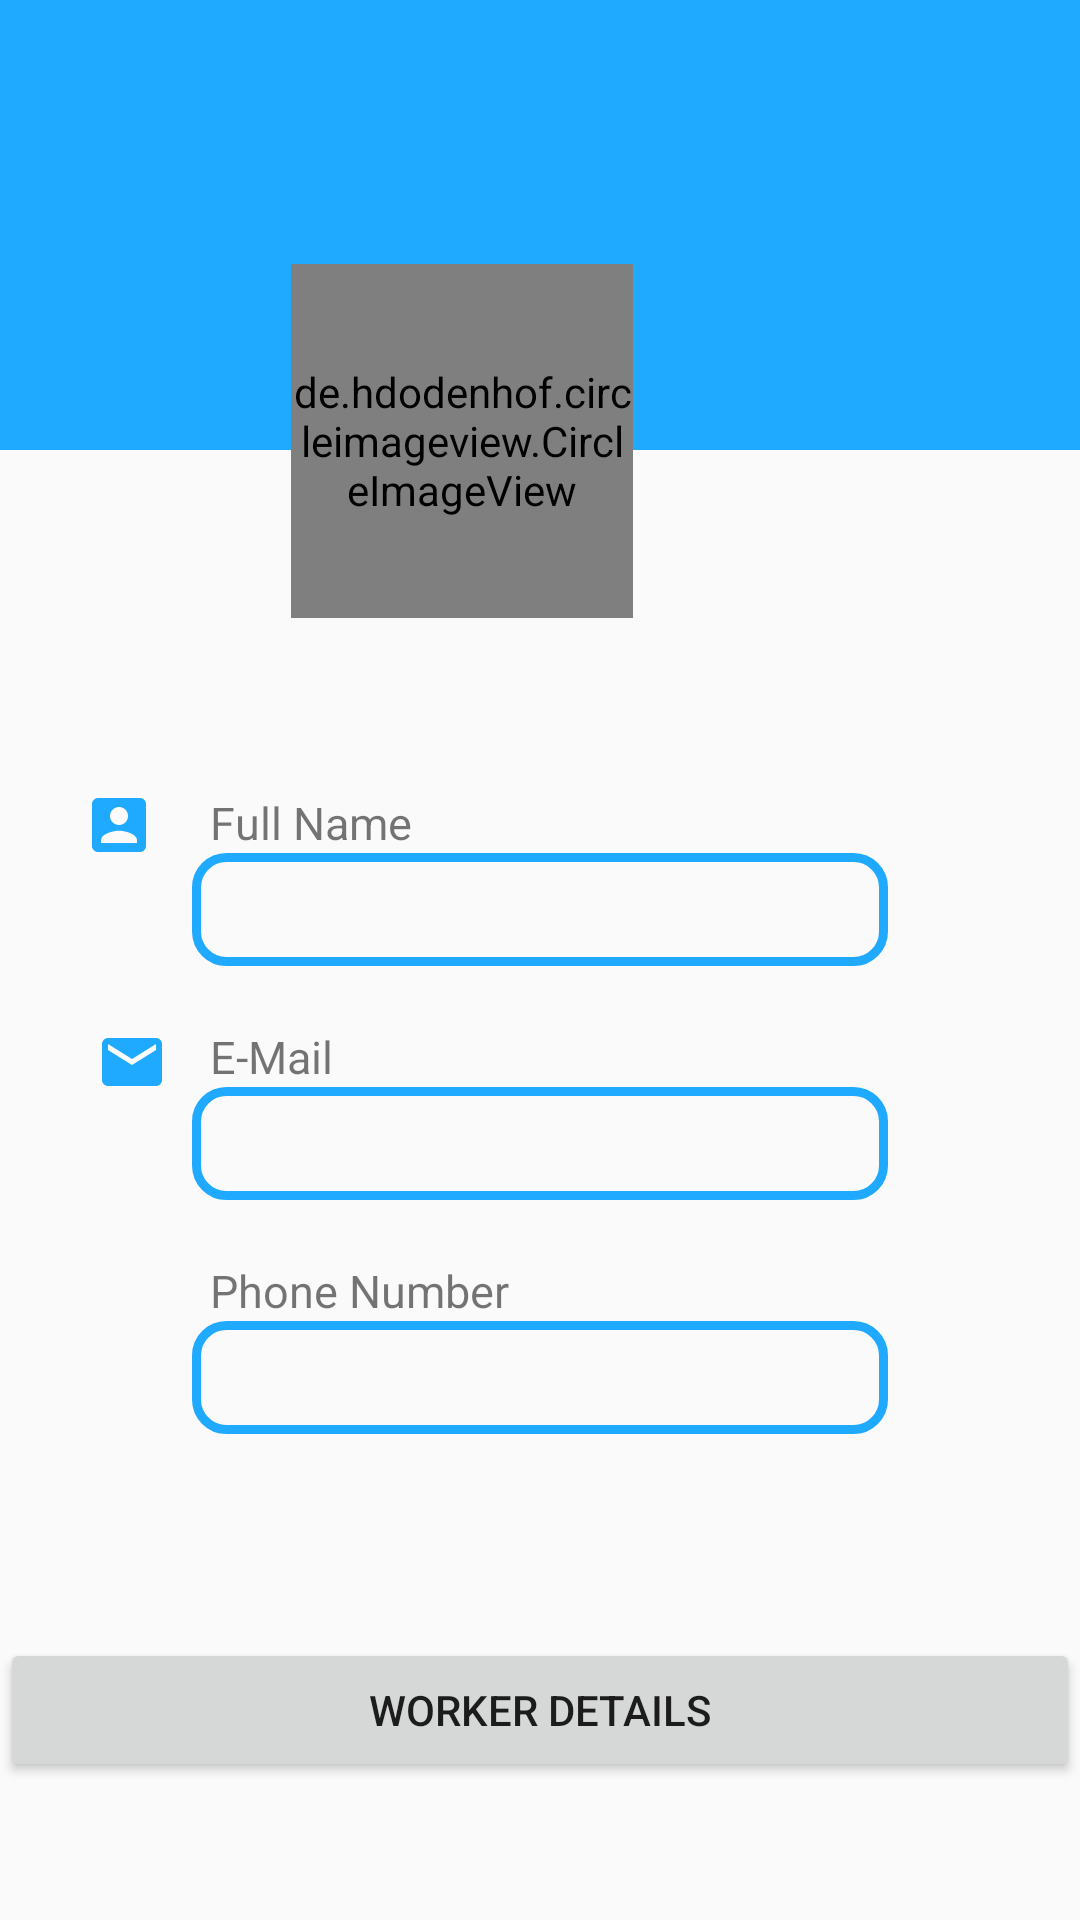

Here is an Android app screen rendered from its layout file. Give the layout XML and the strings, colors and styles it references.
<!-- AndroidManifest.xml: application theme Theme.LocalServicesFind -->
<!-- res/layout/activity_profile.xml -->
<?xml version="1.0" encoding="utf-8"?>
<androidx.constraintlayout.widget.ConstraintLayout
    xmlns:android="http://schemas.android.com/apk/res/android"
    xmlns:app="http://schemas.android.com/apk/res-auto"
    xmlns:tools="http://schemas.android.com/tools"
    android:layout_width="match_parent"
    android:layout_height="match_parent"
    tools:context=".profile">

    <androidx.constraintlayout.widget.ConstraintLayout
        android:id="@+id/constraintLayout"
        android:layout_width="match_parent"
        android:layout_height="150dp"
        android:background="@color/colorAccent"
        app:layout_constraintBottom_toBottomOf="parent"
        app:layout_constraintEnd_toEndOf="parent"
        app:layout_constraintHorizontal_bias="0.0"
        app:layout_constraintStart_toStartOf="parent"
        app:layout_constraintTop_toTopOf="parent"
        app:layout_constraintVertical_bias="0.0">

    </androidx.constraintlayout.widget.ConstraintLayout>

    <de.hdodenhof.circleimageview.CircleImageView
        android:id="@+id/cprofile"
        android:layout_width="114dp"
        android:layout_height="118dp"
        android:layout_marginStart="149dp"
        android:layout_marginTop="88dp"
        android:layout_marginEnd="149dp"
        android:src="@drawable/profilepic"
        app:layout_constraintEnd_toEndOf="parent"
        app:layout_constraintHorizontal_bias="1.0"
        app:layout_constraintStart_toStartOf="parent"
        app:layout_constraintTop_toTopOf="@+id/constraintLayout"
        tools:ignore="MissingClass" />

    <ImageView
        android:id="@+id/imageView4"
        android:layout_width="wrap_content"
        android:layout_height="50dp"
        android:layout_marginTop="250dp"
        android:src="@drawable/ic_baseline_account_box_24"
        app:layout_constraintEnd_toEndOf="parent"
        app:layout_constraintHorizontal_bias="0.082"
        app:layout_constraintStart_toStartOf="parent"
        app:layout_constraintTop_toTopOf="parent" />

    <TextView
        android:id="@+id/textView2"
        android:layout_width="0dp"
        android:layout_height="wrap_content"
        android:layout_marginStart="70dp"
        android:layout_marginTop="264dp"
        android:text="Full Name"
        android:textSize="15dp"
        app:layout_constraintEnd_toEndOf="parent"
        app:layout_constraintHorizontal_bias="0.201"
        app:layout_constraintStart_toStartOf="parent"
        app:layout_constraintTop_toTopOf="parent" />

    <TextView
        android:id="@+id/cpname"
        android:layout_width="0dp"
        android:layout_height="wrap_content"
        android:layout_marginStart="64dp"
        android:layout_marginEnd="64dp"
        android:background="@drawable/button_border"
        android:padding="8dp"
        android:textSize="16sp"
        app:layout_constraintEnd_toEndOf="parent"
        app:layout_constraintStart_toStartOf="parent"
        app:layout_constraintTop_toBottomOf="@+id/textView2" />

    <ImageView
        android:id="@+id/email_icon"
        android:layout_width="wrap_content"
        android:layout_height="50dp"
        android:layout_marginStart="32dp"
        android:layout_marginTop="29dp"
        android:src="@drawable/ic_baseline_profileemail"
        app:layout_constraintStart_toStartOf="parent"
        app:layout_constraintTop_toBottomOf="@+id/imageView4"
        tools:ignore="MissingConstraints" />

    <TextView
        android:id="@+id/uc_password"
        android:layout_width="0dp"
        android:layout_height="wrap_content"
        android:layout_marginStart="70dp"
        android:layout_marginTop="20dp"
        android:text="E-Mail"
        android:inputType="textEmailAddress"
        android:textSize="15dp"
        app:layout_constraintEnd_toEndOf="parent"
        app:layout_constraintStart_toStartOf="parent"
        app:layout_constraintTop_toBottomOf="@+id/cpname" />

    <TextView
        android:id="@+id/cpemail"
        android:layout_width="0dp"
        android:layout_height="wrap_content"
        android:layout_marginStart="64dp"
        android:layout_marginEnd="64dp"
        android:background="@drawable/button_border"
        android:padding="8dp"
        android:textSize="16sp"
        app:layout_constraintEnd_toEndOf="parent"
        app:layout_constraintStart_toStartOf="parent"
        app:layout_constraintTop_toBottomOf="@+id/uc_password" />

    <ImageView
        android:id="@+id/phone_icon"
        android:layout_width="wrap_content"
        android:layout_height="50dp"
        android:layout_marginStart="32dp"
        android:layout_marginTop="29dp"
        android:src="@drawable/ic_baseline_local_phone"
        app:layout_constraintStart_toStartOf="parent"
        app:layout_constraintTop_toBottomOf="@+id/email_icon"
        tools:ignore="MissingConstraints" />

    <TextView
        android:id="@+id/uc_phone"
        android:layout_width="0dp"
        android:layout_height="wrap_content"
        android:layout_marginStart="70dp"
        android:layout_marginTop="20dp"
        android:text="Phone Number"
        android:textSize="15dp"
        app:layout_constraintEnd_toEndOf="parent"
        app:layout_constraintStart_toStartOf="parent"
        app:layout_constraintTop_toBottomOf="@+id/cpemail" />

    <TextView
        android:id="@+id/cpmobile"
        android:layout_width="0dp"
        android:layout_height="wrap_content"
        android:layout_marginStart="64dp"
        android:layout_marginEnd="64dp"
        android:background="@drawable/button_border"
        android:padding="8dp"
        android:textSize="16sp"
        app:layout_constraintEnd_toEndOf="parent"
        app:layout_constraintStart_toStartOf="parent"
        app:layout_constraintTop_toBottomOf="@+id/uc_phone" />

    <Button
        android:id="@+id/showWorkers"
        android:layout_width="match_parent"
        android:layout_height="wrap_content"
        android:layout_marginTop="68dp"
        app:layout_constraintTop_toBottomOf="@+id/cpmobile"
        tools:layout_editor_absoluteX="0dp"
        android:text="Worker Details"
        />


</androidx.constraintlayout.widget.ConstraintLayout>
<!-- resources referenced by this layout -->
<resources>
  <color name="colorAccent">#1FA9FF</color>
  <!-- drawable button_border (drawable-v24) -->
  <?xml version="1.0" encoding="utf-8"?>
  <shape android:shape="rectangle" xmlns:android="http://schemas.android.com/apk/res/android">
     <stroke android:color="#1FA9FF"
         android:width="3dp"/>
      <corners android:radius="10dp"/>
  </shape>
  <!-- drawable ic_baseline_account_box_24 (drawable-v24) -->
  <vector xmlns:android="http://schemas.android.com/apk/res/android"
      android:width="24dp"
      android:height="24dp"
      android:viewportWidth="24"
      android:viewportHeight="24"
      android:tint="@color/colorAccent">
    <path
        android:fillColor="@color/colorAccent"
        android:pathData="M3,5v14c0,1.1 0.89,2 2,2h14c1.1,0 2,-0.9 2,-2L21,5c0,-1.1 -0.9,-2 -2,-2L5,3c-1.11,0 -2,0.9 -2,2zM15,9c0,1.66 -1.34,3 -3,3s-3,-1.34 -3,-3 1.34,-3 3,-3 3,1.34 3,3zM6,17c0,-2 4,-3.1 6,-3.1s6,1.1 6,3.1v1L6,18v-1z"/>
  </vector>
  <!-- drawable ic_baseline_profileemail (drawable-v24) -->
  <vector xmlns:android="http://schemas.android.com/apk/res/android"
      android:width="24dp"
      android:height="24dp"
      android:viewportWidth="24"
      android:viewportHeight="24"
      android:tint="@color/colorAccent">
    <path
        android:fillColor="@android:color/white"
        android:pathData="M20,4L4,4c-1.1,0 -1.99,0.9 -1.99,2L2,18c0,1.1 0.9,2 2,2h16c1.1,0 2,-0.9 2,-2L22,6c0,-1.1 -0.9,-2 -2,-2zM20,8l-8,5 -8,-5L4,6l8,5 8,-5v2z"/>
  </vector>
  <style name="Theme.LocalServicesFind" parent="Theme.AppCompat.Light.NoActionBar">
          
          <item name="colorPrimary">#1FA9FF</item>
          <item name="colorPrimaryVariant">#1FA9FF</item>
          <item name="colorOnPrimary">#1FA9FF</item>
          
          <item name="android:statusBarColor" tools:targetApi="l">?attr/colorPrimaryVariant</item>
          
      </style>
</resources>
